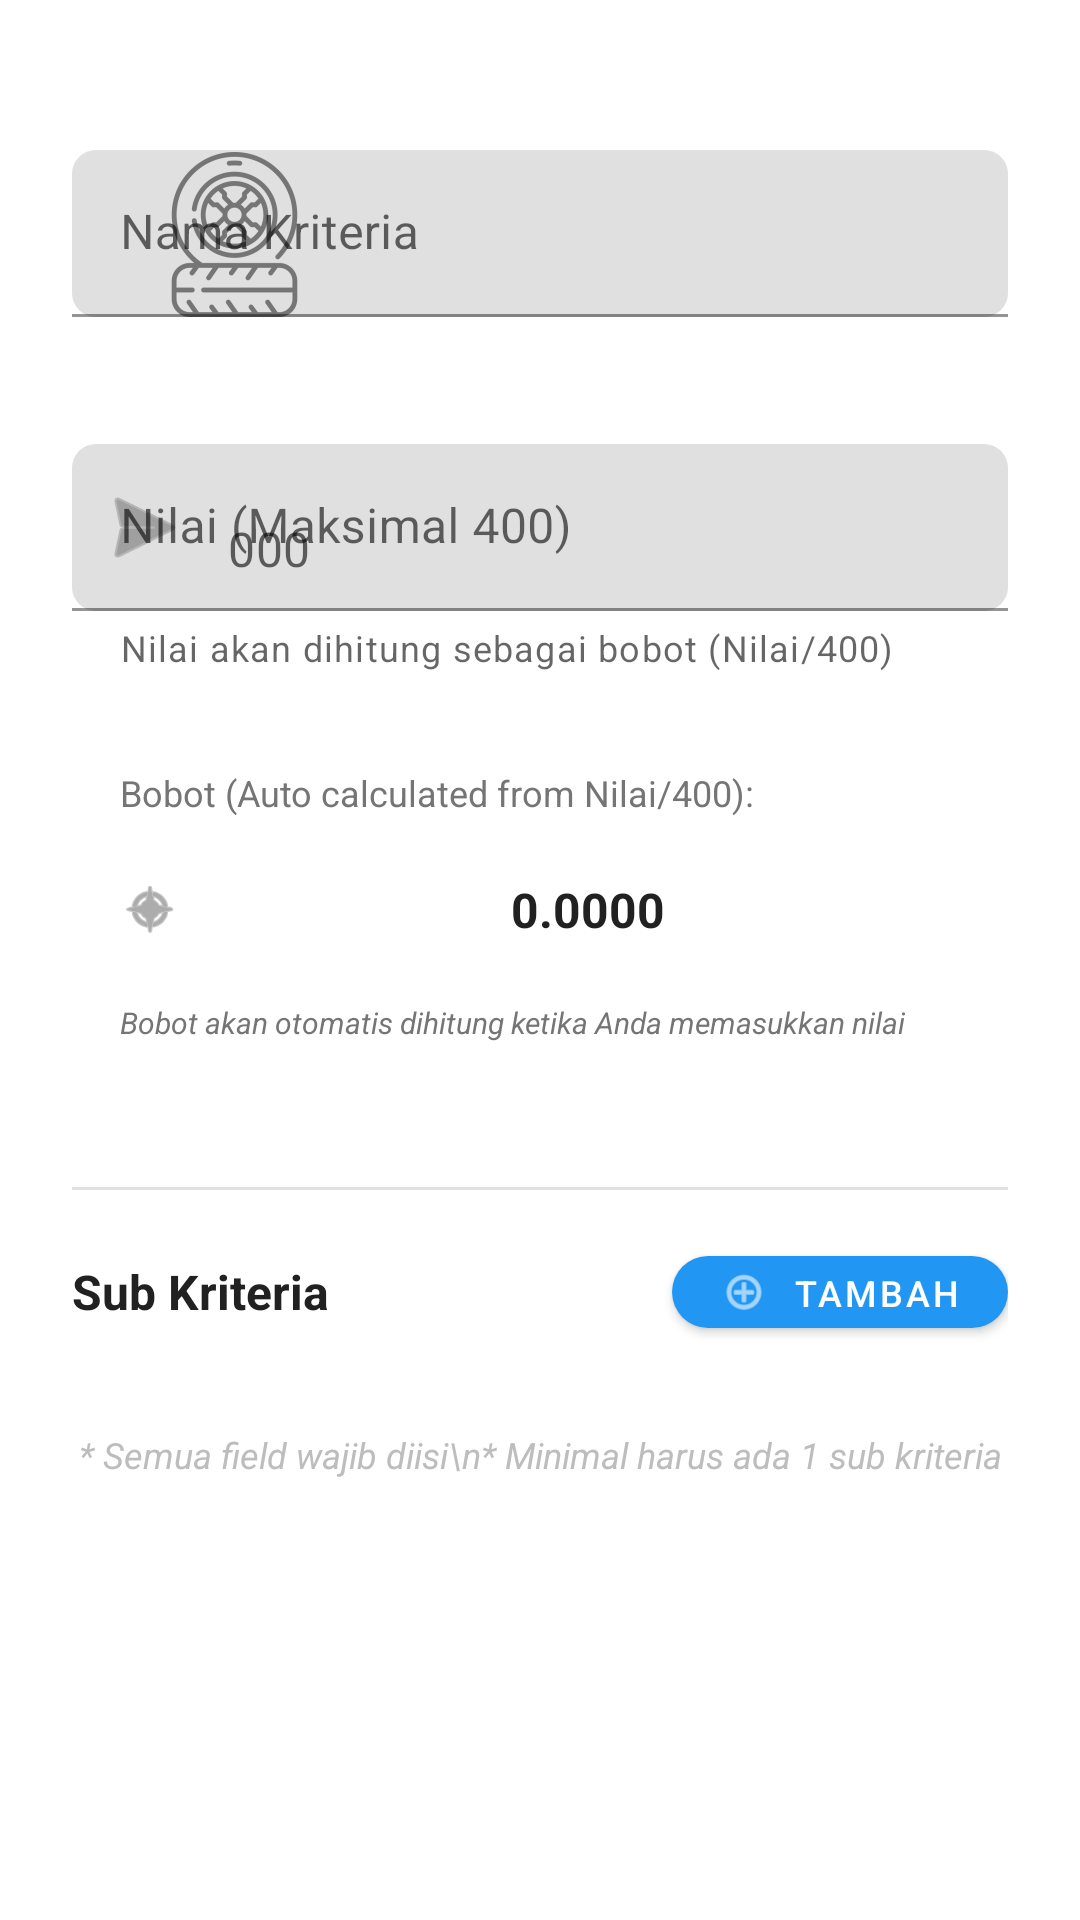

The Android layout XML behind this screen, and the referenced resources:
<!-- AndroidManifest.xml: application theme Theme.VikorSistemAhmadBan -->
<!-- res/layout/dialog_kriteria_form.xml -->
<androidx.core.widget.NestedScrollView xmlns:android="http://schemas.android.com/apk/res/android"
    xmlns:app="http://schemas.android.com/apk/res-auto"
    android:layout_width="match_parent"
    android:layout_height="wrap_content"
    android:fillViewport="true">

    <LinearLayout
        android:layout_width="match_parent"
        android:layout_height="wrap_content"
        android:orientation="vertical"
        android:padding="24dp">

        
        <LinearLayout
            android:layout_width="match_parent"
            android:layout_height="wrap_content"
            android:orientation="vertical">

            
            <com.google.android.material.textfield.TextInputLayout
                android:layout_width="match_parent"
                android:layout_height="wrap_content"
                android:layout_marginBottom="16dp"
                android:hint="Nama Kriteria"
                app:boxCornerRadiusBottomEnd="8dp"
                app:boxCornerRadiusBottomStart="8dp"
                app:boxCornerRadiusTopEnd="8dp"
                app:boxCornerRadiusTopStart="8dp"
                app:startIconDrawable="@mipmap/ic_tire_foreground"
                app:startIconTint="@color/text_secondary">

                <com.google.android.material.textfield.TextInputEditText
                    android:id="@+id/etNamaKriteria"
                    android:layout_width="match_parent"
                    android:layout_height="wrap_content"
                    android:inputType="textCapWords"
                    android:textColor="@color/textColor"
                    android:maxLength="255" />

            </com.google.android.material.textfield.TextInputLayout>

            
            <com.google.android.material.textfield.TextInputLayout
                android:layout_width="match_parent"
                android:layout_height="wrap_content"
                android:layout_marginBottom="16dp"
                android:hint="Nilai (Maksimal 400)"
                app:boxCornerRadiusBottomEnd="8dp"
                app:boxCornerRadiusBottomStart="8dp"
                app:boxCornerRadiusTopEnd="8dp"
                app:boxCornerRadiusTopStart="8dp"
                app:startIconDrawable="@android:drawable/ic_menu_send"
                app:startIconTint="@color/text_secondary"
                app:helperText="Nilai akan dihitung sebagai bobot (Nilai/400)">

                <com.google.android.material.textfield.TextInputEditText
                    android:id="@+id/etNilai"
                    android:layout_width="match_parent"
                    android:layout_height="wrap_content"
                    android:inputType="number"
                    android:textColor="@color/textColor"
                    android:maxLength="3"
                    android:hint="000" />

            </com.google.android.material.textfield.TextInputLayout>

            
            <LinearLayout
                android:layout_width="match_parent"
                android:layout_height="wrap_content"
                android:orientation="vertical"
                android:layout_marginBottom="16dp"
                android:padding="16dp">

                <TextView
                    android:id="@+id/tvBobotLabel"
                    android:layout_width="wrap_content"
                    android:layout_height="wrap_content"
                    android:text="Bobot (Auto calculated from Nilai/400):"
                    android:textColor="@color/text_secondary"
                    android:textSize="12sp"
                    android:layout_marginBottom="8dp" />

                <LinearLayout
                    android:layout_width="match_parent"
                    android:layout_height="wrap_content"
                    android:orientation="horizontal"
                    android:gravity="center_vertical">

                    <ImageView
                        android:layout_width="20dp"
                        android:layout_height="20dp"
                        android:src="@android:drawable/ic_menu_compass"
                        app:tint="@color/text_secondary"
                        android:layout_marginEnd="12dp" />

                    <TextView
                        android:id="@+id/tvBobot"
                        android:layout_width="0dp"
                        android:layout_height="wrap_content"
                        android:layout_weight="1"
                        android:text="0.0000"
                        android:textColor="@color/text_primary"
                        android:textSize="16sp"
                        android:textStyle="bold"
                        android:padding="12dp"
                        android:gravity="center" />

                </LinearLayout>

                
                <TextView
                    android:layout_width="wrap_content"
                    android:layout_height="wrap_content"
                    android:text="Bobot akan otomatis dihitung ketika Anda memasukkan nilai"
                    android:textColor="@color/text_secondary"
                    android:textSize="10sp"
                    android:textStyle="italic"
                    android:layout_marginTop="8dp" />

            </LinearLayout>

        </LinearLayout>

        
        <View
            android:layout_width="match_parent"
            android:layout_height="1dp"
            android:background="@color/divider"
            android:layout_marginVertical="16dp" />

        
        <LinearLayout
            android:layout_width="match_parent"
            android:layout_height="wrap_content"
            android:orientation="vertical">

            
            <LinearLayout
                android:layout_width="match_parent"
                android:layout_height="wrap_content"
                android:orientation="horizontal"
                android:gravity="center_vertical"
                android:layout_marginBottom="12dp">

                <TextView
                    android:layout_width="0dp"
                    android:layout_height="wrap_content"
                    android:layout_weight="1"
                    android:text="Sub Kriteria"
                    android:textColor="@color/text_primary"
                    android:textSize="16sp"
                    android:textStyle="bold" />

                <com.google.android.material.button.MaterialButton
                    android:id="@+id/btnAddSubKriteria"
                    android:layout_width="wrap_content"
                    android:layout_height="36dp"
                    android:text="Tambah"
                    android:textSize="12sp"
                    android:textColor="@color/white"
                    app:backgroundTint="@color/primary_blue"
                    app:cornerRadius="18dp"
                    app:icon="@android:drawable/ic_menu_add"
                    app:iconTint="@color/white"
                    app:iconSize="16dp"
                    style="@style/Widget.MaterialComponents.Button" />

            </LinearLayout>

            
            <androidx.recyclerview.widget.RecyclerView
                android:id="@+id/rvSubKriteria"
                android:layout_width="match_parent"
                android:layout_height="wrap_content"
                android:nestedScrollingEnabled="false"
                android:layout_marginBottom="16dp" />

            
            <TextView
                android:layout_width="match_parent"
                android:layout_height="wrap_content"
                android:text="* Semua field wajib diisi\n* Minimal harus ada 1 sub kriteria"
                android:textColor="@color/text_hint"
                android:textSize="12sp"
                android:textStyle="italic"
                android:gravity="center"
                android:lineSpacingMultiplier="1.2" />

        </LinearLayout>

    </LinearLayout>

</androidx.core.widget.NestedScrollView>
<!-- resources referenced by this layout -->
<resources>
  <color name="divider">#E0E0E0</color>
  <color name="primary_blue">#2196F3</color>
  <color name="textColor">#000000</color>
  <color name="text_hint">#BDBDBD</color>
  <color name="text_primary">#212121</color>
  <color name="text_secondary">#757575</color>
  <color name="white">#FFFFFFFF</color>
  <!-- mipmap ic_tire_foreground: webp bitmap (mipmap-hdpi, 2468 bytes) -->
  <style name="Theme.VikorSistemAhmadBan" parent="Base.Theme.VikorSistemAhmadBan" />
  <style name="Base.Theme.VikorSistemAhmadBan" parent="Theme.MaterialComponents.DayNight.NoActionBar">
          <item name="android:windowIsTranslucent">true</item>
      </style>
</resources>
